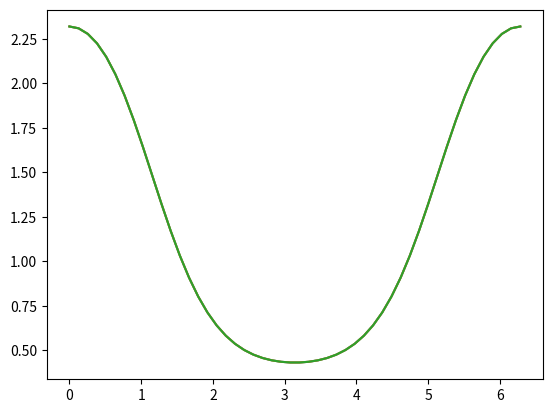

This chart was generated by the following Python code:
import numpy as np
import matplotlib.pyplot as plt
%matplotlib inline
plt.ion()

# un tableau de base
a = np.arange(3)

# une vue
v = a.view()

# une slice
s = a[:]

v.base is a

s.base is a

import numpy as np
import matplotlib.pyplot as plt
%matplotlib inline
plt.ion()

# le domaine
X = np.linspace(0, 2*np.pi)

Y = np.exp(np.sin(np.cos(X)))
plt.plot(X, Y);

# chaque fonction alloue un tableau pour ranger ses résultats,
# et si je décompose, ce qui se passe en fait c'est ceci
# en tout en comptant X et Y j'aurai créé 4 tableaux 
Y1 = np.cos(X)
Y2 = np.sin(Y1)
Y3 = np.exp(Y2)
plt.plot(X, Y3);

# Mais moi je sais qu'en fait je n'ai besoin que de X et de Y
# ce qui fait que je peux optimiser comme ceci

# je ne peux pas récrire sur X parce que j'en aurai besoin pour le plot
X1 = np.cos(X)
# par contre ici je peux recycler X1 sans souci
np.sin(X1, out=X1)
# etc ...
np.exp(X1, out=X1)
plt.plot(X, X1);